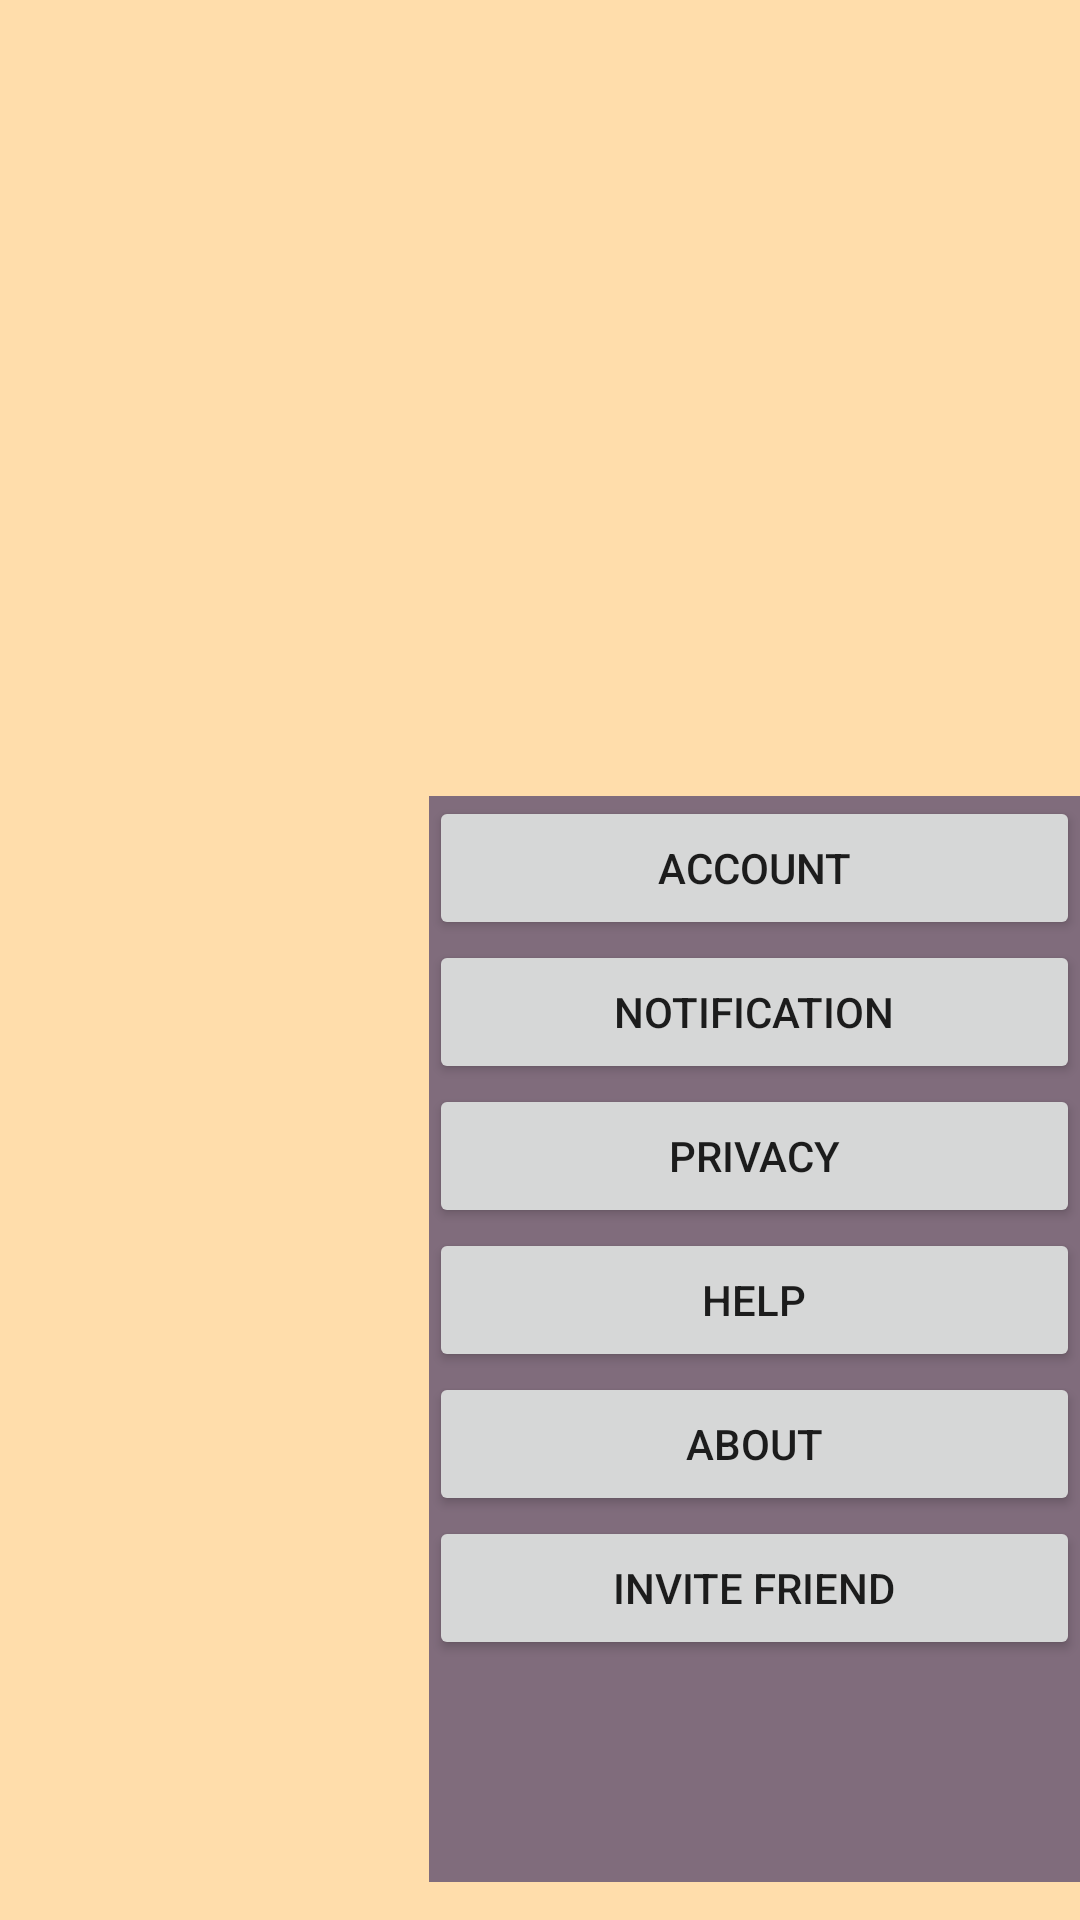

The Android layout XML behind this screen, and the referenced resources:
<!-- AndroidManifest.xml: application theme Theme.MobileChatApp -->
<!-- res/layout/fragment_notifications.xml -->
<?xml version="1.0" encoding="utf-8"?>
<androidx.constraintlayout.widget.ConstraintLayout xmlns:android="http://schemas.android.com/apk/res/android"
    xmlns:app="http://schemas.android.com/apk/res-auto"
    xmlns:tools="http://schemas.android.com/tools"
    android:layout_width="match_parent"
    android:layout_height="match_parent"
    tools:context=".ui.notifications.NotificationsFragment"
    android:background="#54FF9800"
    >

    <TextView
        android:id="@+id/text_notifications"
        android:layout_width="match_parent"
        android:layout_height="wrap_content"
        android:textAlignment="center"
        android:textSize="0sp"
        app:layout_constraintEnd_toEndOf="parent"
        app:layout_constraintHorizontal_bias="0.0"
        app:layout_constraintStart_toStartOf="parent"
        app:layout_constraintTop_toTopOf="parent" />

    <LinearLayout
        android:layout_width="217dp"
        android:layout_height="362dp"
        android:background="#A9403465"
        android:orientation="vertical"

        app:layout_constraintBottom_toBottomOf="parent"
        app:layout_constraintEnd_toEndOf="parent"
        app:layout_constraintHorizontal_bias="1.0"
        app:layout_constraintStart_toStartOf="parent"
        app:layout_constraintTop_toTopOf="parent"
        app:layout_constraintVertical_bias="0.954">

        <Button
            android:id="@+id/button"
            android:layout_width="match_parent"
            android:layout_height="wrap_content"
            android:text="Account" />

        <Button
            android:id="@+id/button3"
            android:layout_width="match_parent"
            android:layout_height="wrap_content"
            android:text="Notification" />

        <Button
            android:id="@+id/button4"
            android:layout_width="match_parent"
            android:layout_height="wrap_content"
            android:text="Privacy" />

        <Button
            android:id="@+id/button5"
            android:layout_width="match_parent"
            android:layout_height="wrap_content"
            android:text="Help" />

        <Button
            android:id="@+id/button6"
            android:layout_width="match_parent"
            android:layout_height="wrap_content"
            android:text="About" />

        <Button
            android:id="@+id/button7"
            android:layout_width="match_parent"
            android:layout_height="wrap_content"
            android:text="Invite Friend" />

    </LinearLayout>
</androidx.constraintlayout.widget.ConstraintLayout>
<!-- resources referenced by this layout -->
<resources>
  <style name="Theme.MobileChatApp" parent="Theme.MaterialComponents.DayNight.DarkActionBar">
          
          <item name="colorPrimary">@color/purple_500</item>
          <item name="colorPrimaryVariant">@color/purple_700</item>
          <item name="colorOnPrimary">@color/white</item>
          
          <item name="colorSecondary">@color/teal_200</item>
          <item name="colorSecondaryVariant">@color/teal_700</item>
          <item name="colorOnSecondary">@color/black</item>
          
          <item name="android:statusBarColor" tools:targetApi="l">?attr/colorPrimaryVariant</item>
          
      </style>
  <!-- not gathered from this repository: default colours our renderer supplied (Android Studio template values) -->
  <color name="purple_500">#FF6200EE</color>
  <color name="purple_700">#FF3700B3</color>
  <color name="teal_200">#FF03DAC5</color>
  <color name="teal_700">#FF018786</color>
  <color name="black">#FF000000</color>
  <color name="white">#FFFFFFFF</color>
</resources>
